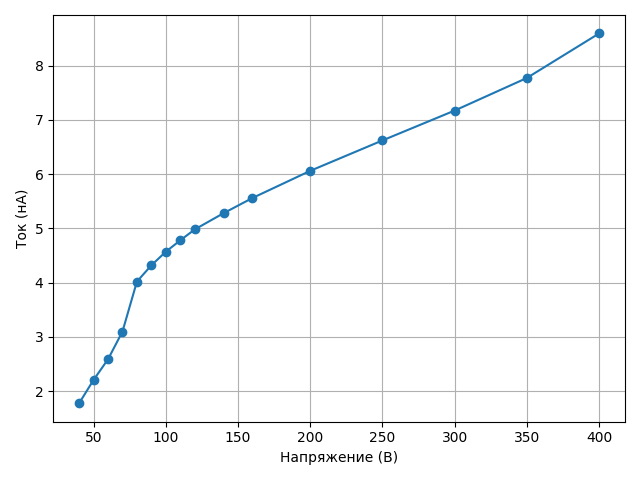

The data file committed next to this chart (first rows):
Напряжение (В), Ток (нА)
40, 1.78
50, 2.21
60, 2.59
70, 3.1
80, 4.02
90, 4.32
100, 4.57
110, 4.78
120, 4.98
140, 5.28
160, 5.56
200, 6.06
250, 6.62
300, 7.17
350, 7.77
400, 8.59
